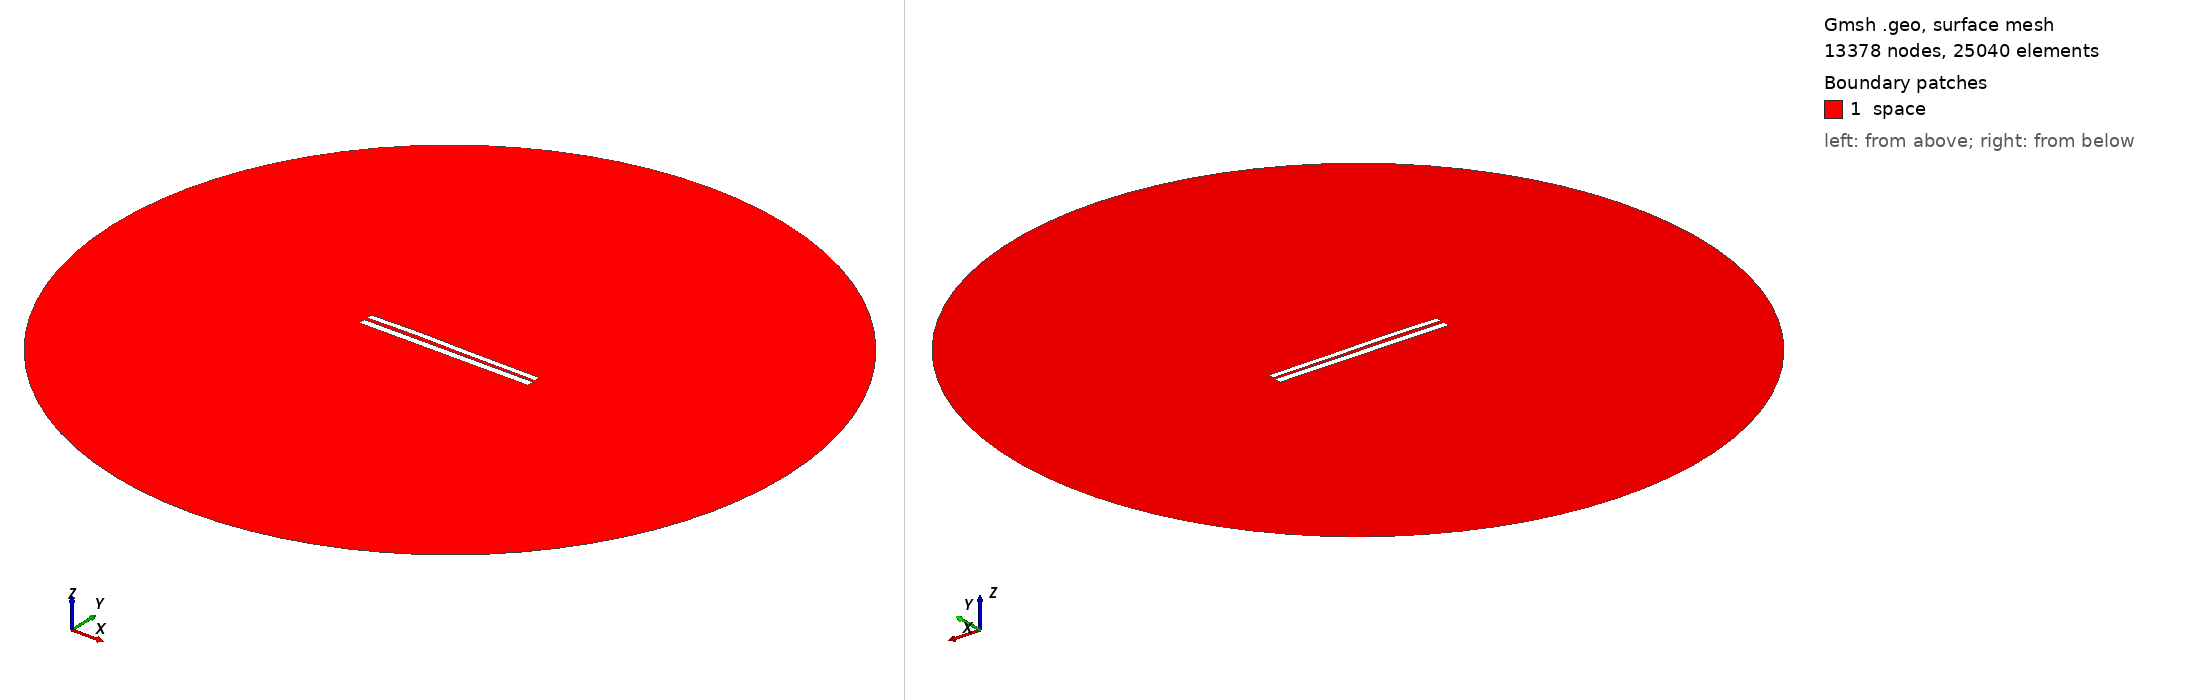

Gmsh geometry script, surface-meshed: 13378 nodes, 25040 surface elements. Boundary patches (legend numbers): 1 space. Left view from above one corner, right view from below the opposite corner. Legend entries are the model's physical surfaces. The drawing asked Gmsh for element sizes between 1% and 20% of the model's largest extent; the script's own settings can give other sizes.

=== 6999.geo (drawn) ===
//---------------------------------------
// Geometry kernel
//---------------------------------------

SetFactory("OpenCASCADE");



//---------------------------------------
// Parameters of the geometry
//---------------------------------------

// Overetch of the upper plate
overetch = 0.25;

// Distance between the plates
distance = 1.75;

// Discretization over the x axis (for the deformation)
nx = 50; 

// Length of the plate
L = 100 - overetch; 

// Number of modes
n = 4; 

// 1st mode coefficient
coeff(1) = -0.15;
beta(1) = 0.596864 * 3.1415926535 / L;

// 2nd mode coefficient
coeff(2) = 0.15;
beta(2) = 1.49418 * 3.1415926535 / L;

// 3rd mode coefficient
coeff(3) = 0.15;
beta(3) = 2.50025 * 3.1415926535 / L;

// 4th mode coefficient
coeff(4) = 0.07499999999999998;
beta(4) = 3.49999 * 3.1415926535 / L;



//---------------------------------------
// Upper plate (deformed rectangle)
//---------------------------------------

// Coordiantes of the upper plate
xmin = -50;
xmax = 50 - overetch;

// Height of the upper plate
yheight = 4 - 2 * overetch;

// Indexes of the points
UpperID[] = {};
LowerID[] = {};
LeftID[] = {};
RightID[] = {};

// Point index
p = 1;

// Horizontal edges
For i In {1:nx}
    x = xmin + (i-1)*(xmax - xmin)/(nx-1);

    y_bottom = distance / 2 + overetch;
    For j In {1:n}
        C = (Cosh(beta(j)*L) + Cos(beta(j)*L)) / (Sinh(beta(j)*L) + Sin(beta(j)*L));
        y_bottom  = y_bottom + coeff(j) * (Cosh(beta(j)*(x+50)) - Cos(beta(j)*(x+50)) - C * (Sinh(beta(j)*(x+50)) - Sin(beta(j)*(x+50))));
    EndFor

    y_top = y_bottom + yheight;

    Point(p) = {x, y_top, 0, 1.0};
    UpperID[i] = p;
    p = p + 1;

    Point(p) = {x, y_bottom, 0, 1.0};
    LowerID[i] = p;
    p = p + 1;
EndFor

// Create point lists
UpperPts[] = {}; LowerPts[] = {};
For i In {1:nx}
  UpperPts[] += {UpperID[i]};
  LowerPts[] += {LowerID[i]};
EndFor

// Build splines
Spline(1) = {UpperPts[]};
Spline(2) = {LowerPts[]};
Line(3) = {LowerPts[nx-1], UpperPts[nx-1]};
Line(4) = {LowerPts[0], UpperPts[0]};

// Build the plane surface
Curve Loop(1) = {2, 3, -1, -4};
Plane Surface(1) = {1};



//---------------------------------------
// Lower plate (rectangle)
//---------------------------------------

// Vertices
Point(1001) = {-50, -1, 0, 1.0};
Point(1002) = { 50, -1, 0, 1.0};
Point(1003) = { 50,  -5, 0, 1.0};
Point(1004) = {-50,  -5, 0, 1.0};

// Edges
Line(5) = {1001, 1002};
Line(6) = {1002, 1003};
Line(7) = {1003, 1004};
Line(8) = {1004, 1001};

// Plane surface
Line Loop(2) = {5, 6, 7, 8};
Plane Surface(2) = {2}; 



//---------------------------------------
// Outer (fictious) boundary
//---------------------------------------

// Points
Point(1005) = {0, 0, 0};       // Center
Point(1006) = {200, 0, 0};     // Start point
Point(1007) = {0, 200, 0};     // 90 degrees
Point(1008) = {-200, 0, 0};    // 180 degrees
Point(1009) = {0, -200, 0};    // 270 degrees

// Circle arcs (each needs start, center, end)
Circle(9) = {1006, 1005, 1007};
Circle(10) = {1007, 1005, 1008};
Circle(11) = {1008, 1005, 1009};
Circle(12) = {1009, 1005, 1006};

// Plane surface for the entire domain
Curve Loop(3) = {9, 10, 11, 12};
Surface(3) = {3};

// Subtract the plates from the whole domain to obtain the actual domain where we want to solve the equations
BooleanDifference{ Surface{3}; Delete; }{ Surface{1}; Surface{2}; Delete; }




//---------------------------------------
// Transfinite Lines/Curves
//---------------------------------------

// Set the number of points on the boundaries
r = 7;

// Plates
Transfinite Curve {1, 2} = 50*r Using Progression 1;
Transfinite Curve {3, 4} = 2*r Using Progression 1;
Transfinite Line {5, 7} = 50*r Using Progression 1;
Transfinite Line {6, 8} = 2*r Using Progression 1;

// Outer boundary
Transfinite Line {9, 10, 11, 12} = 20 Using Progression 1;



//---------------------------------------
// Physical groups
//---------------------------------------                

// Physical curves (boundaries)
Physical Line("force_segment", 10) = {2};
Physical Line("upper_plate", 11) = {1, 3, 4};
Physical Line("lower_plate", 12) = {5, 6, 7, 8};
Physical Line("boundary", 20) = {9, 10, 11, 12};

// Physical Surfaces
Physical Surface("space", 30) = {3};



//---------------------------------------
// 6. Generate the Mesh
//---------------------------------------

// 2D mesh generation
Mesh 2;
